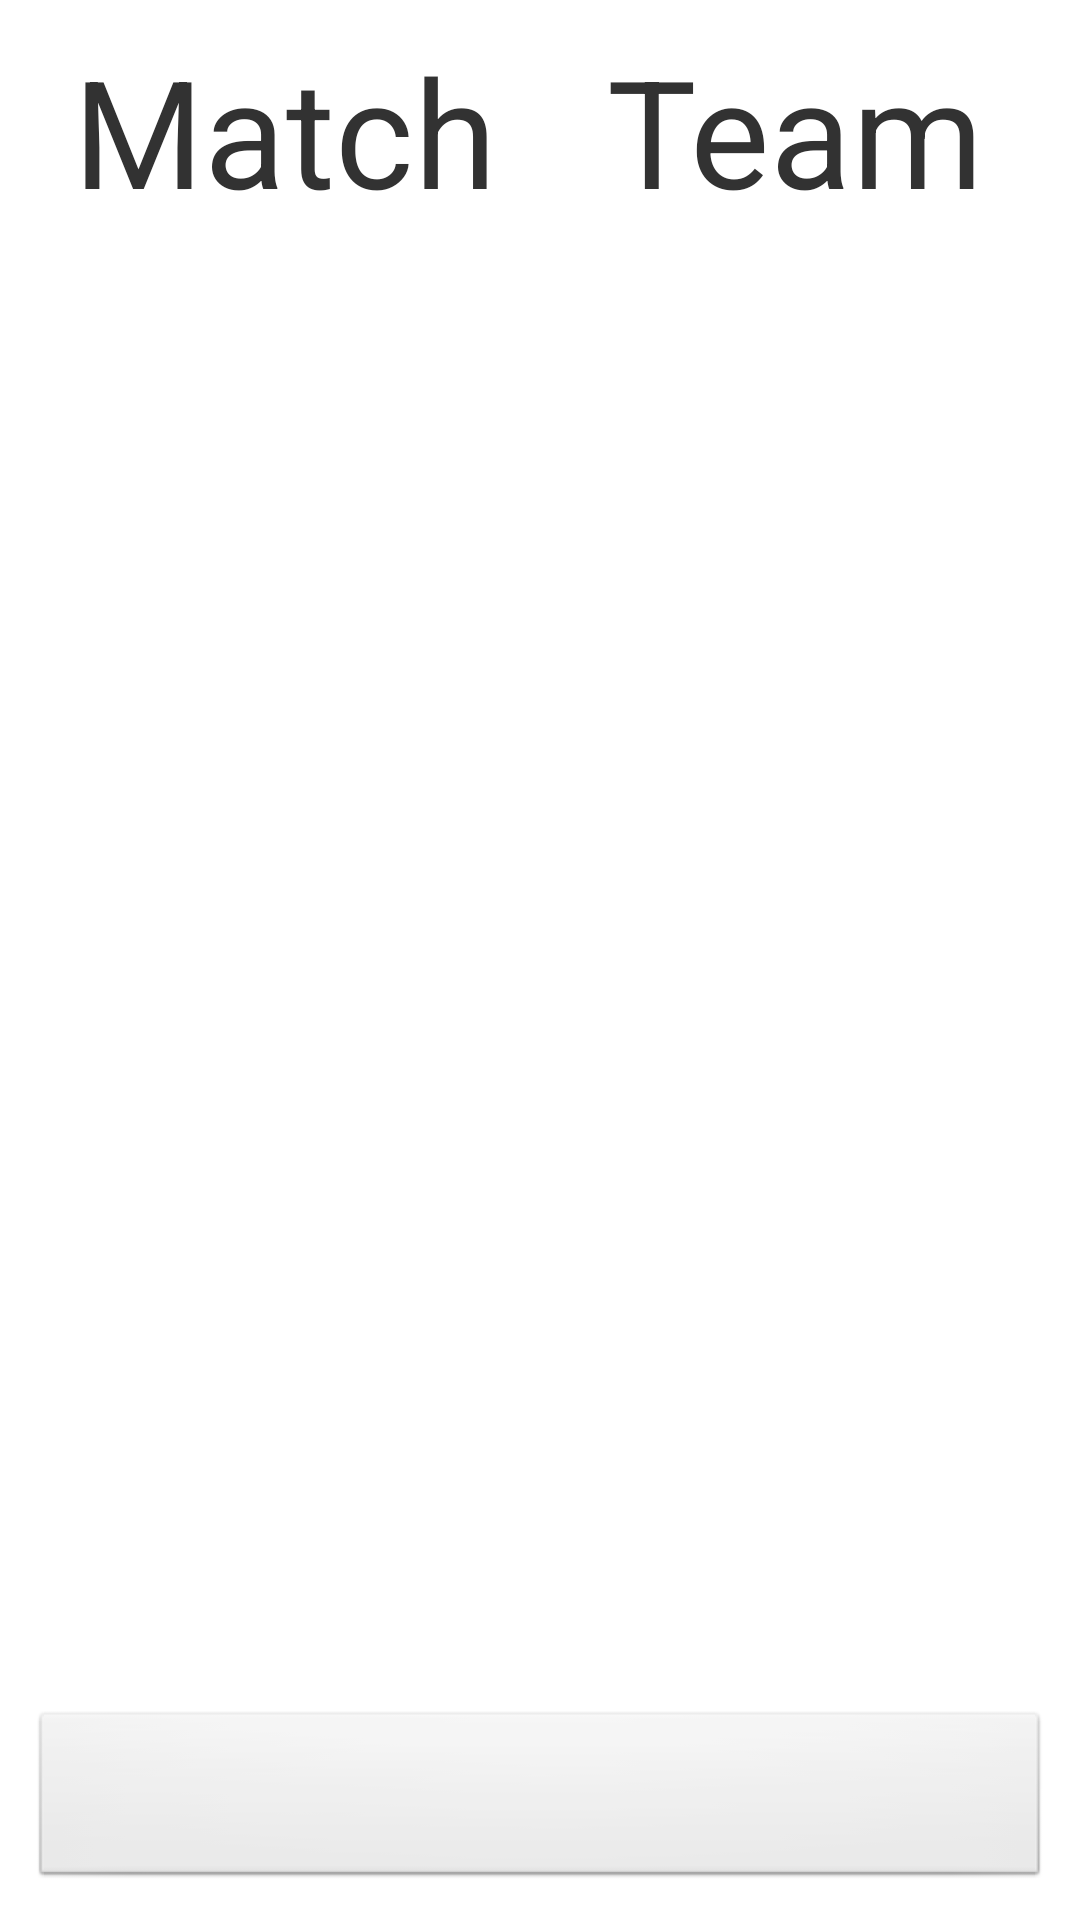

The Android layout XML behind this screen, and the referenced resources:
<!-- AndroidManifest.xml: application theme AppTheme -->
<!-- res/layout/fragment_match_details.xml -->
<RelativeLayout xmlns:android="http://schemas.android.com/apk/res/android"
    android:layout_width="match_parent"
    android:layout_height="match_parent"
    android:orientation="vertical"
    android:padding="10dp" >

    <TextView
        android:id="@+id/tablet_id"
        android:layout_width="wrap_content"
        android:layout_height="wrap_content"
        android:layout_alignParentRight="true"
        android:layout_alignParentTop="true"
        android:textSize="20sp" />

    <LinearLayout
        android:id="@+id/info_wrapper"
        android:layout_width="match_parent"
        android:layout_height="wrap_content"
        android:layout_alignParentTop="true"
        android:orientation="horizontal"
        android:baselineAligned="false" >

        <LinearLayout
            android:layout_width="0dp"
            android:layout_height="wrap_content"
            android:layout_weight="1"
            android:orientation="vertical" >

            <TextView
                android:id="@+id/match_number_label"
                android:layout_width="match_parent"
                android:layout_height="wrap_content"
                android:gravity="center_horizontal"
                android:text="Match"
                android:textSize="50sp" />

            <TextView
                android:id="@+id/match_number"
                android:layout_width="match_parent"
                android:layout_height="wrap_content"
                android:gravity="center_horizontal"
                android:textSize="150sp" />
        </LinearLayout>

        <LinearLayout
            android:layout_width="0dp"
            android:layout_height="wrap_content"
            android:layout_weight="1"
            android:orientation="vertical" >

            <TextView
                android:id="@+id/team_number_label"
                android:layout_width="match_parent"
                android:layout_height="wrap_content"
                android:gravity="center_horizontal"
                android:text="Team"
                android:textSize="50sp" />

            <TextView
                android:id="@+id/team_number"
                android:layout_width="match_parent"
                android:layout_height="wrap_content"
                android:gravity="center_horizontal"
                android:textSize="150sp" />
        </LinearLayout>
    </LinearLayout>
    
    <ImageView 
        android:id="@+id/team_picture"
        android:layout_width="match_parent"
        android:layout_height="wrap_content"
        android:layout_below="@id/info_wrapper"
        android:layout_above="@+id/button_begin_scouting"
        android:src="@drawable/unknown" />

    <Button
        android:id="@id/button_begin_scouting"
        android:layout_width="match_parent"
        android:layout_height="60dp"
        android:layout_alignParentBottom="true" />

</RelativeLayout>
<!-- resources referenced by this layout -->
<resources>
  <style name="AppTheme" parent="AppBaseTheme">
          
      </style>
  <style name="AppBaseTheme" parent="android:Theme.Light">
          
      </style>
</resources>
